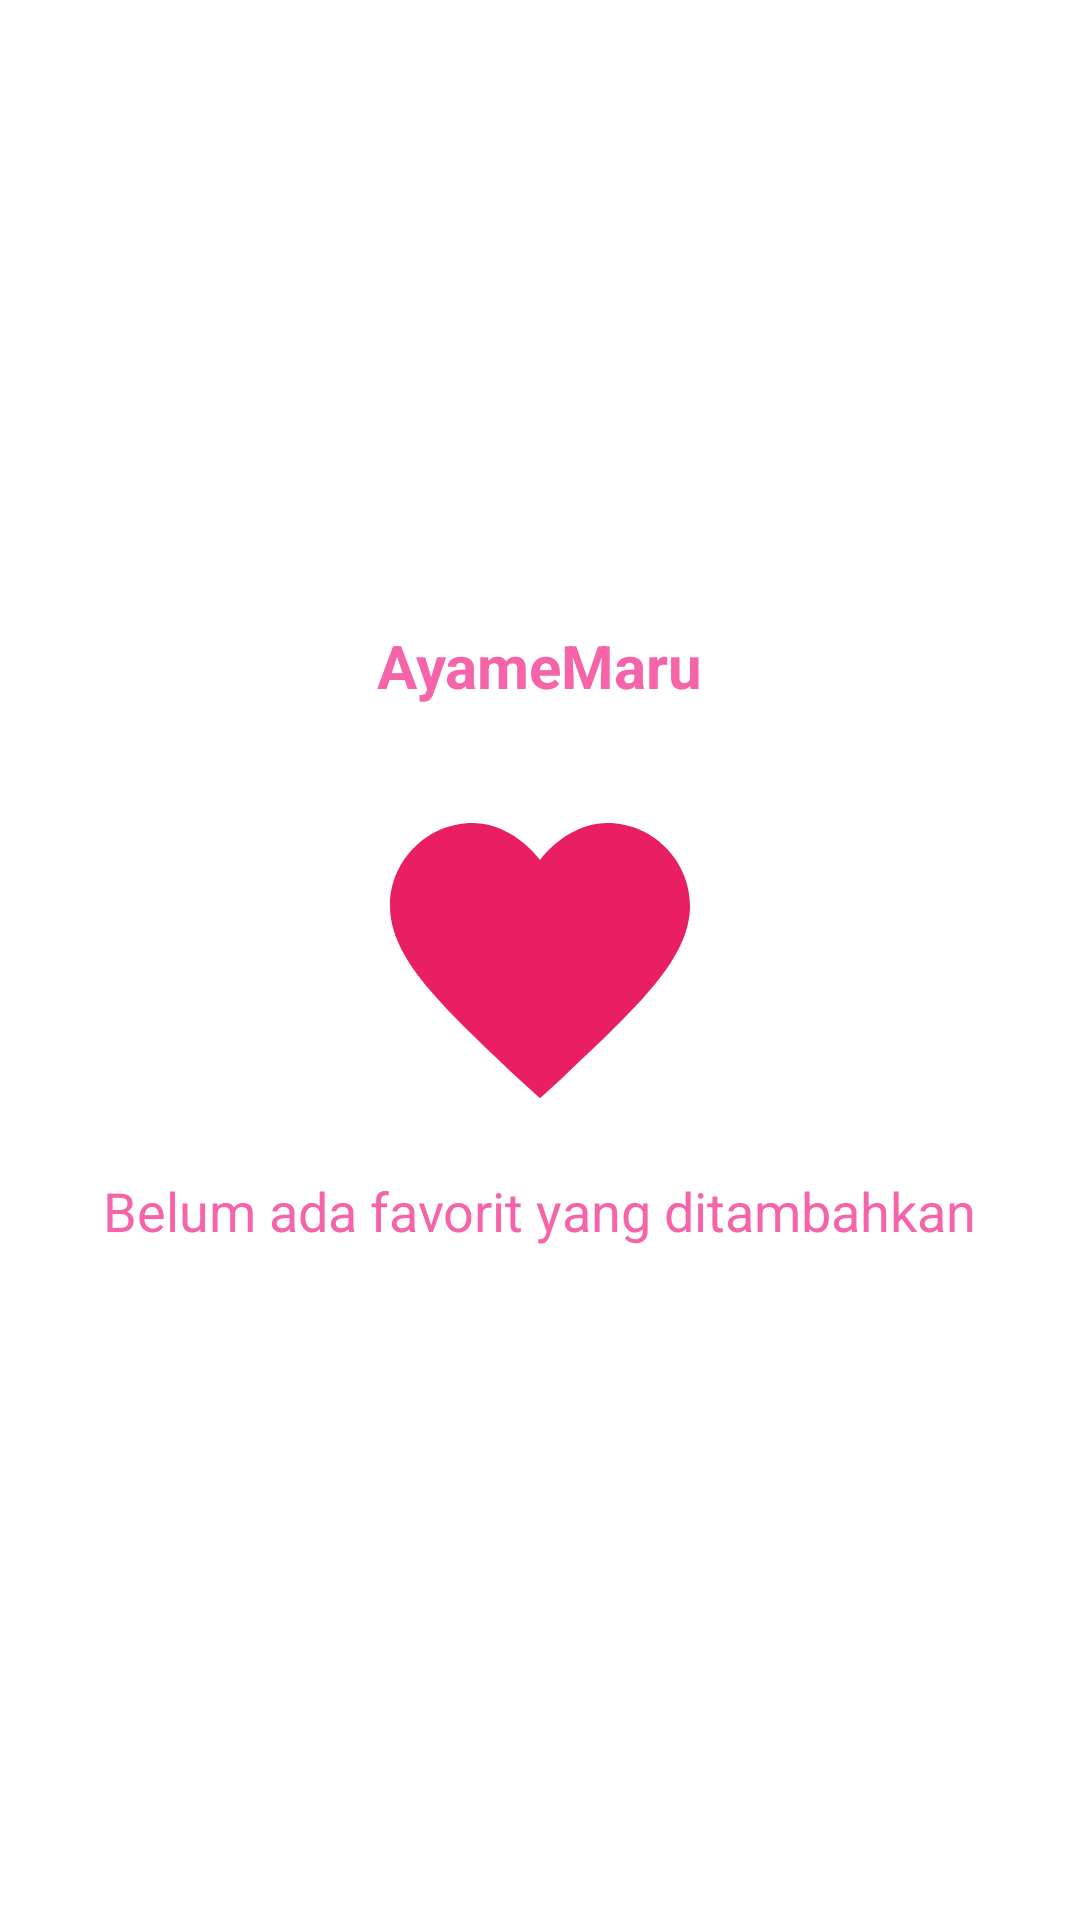

Reconstruct the res/layout file that produces this screen, plus the resources it refers to.
<!-- AndroidManifest.xml: application theme Theme.Latihan_praktikum8_amandaputri -->
<!-- res/layout/fragment_favorit.xml -->
<?xml version="1.0" encoding="utf-8"?>
<FrameLayout xmlns:android="http://schemas.android.com/apk/res/android"
    android:layout_width="match_parent"
    android:layout_height="match_parent"
    android:padding="16dp"
    android:background="#FFFFFF">

    <LinearLayout
        android:layout_width="match_parent"
        android:layout_height="match_parent"
        android:orientation="vertical"
        android:gravity="center"
        android:layout_gravity="center">

        <TextView
            android:id="@+id/tvAyameMaru"
            android:layout_width="wrap_content"
            android:layout_height="wrap_content"
            android:text="AyameMaru"
            android:textSize="20sp"
            android:textStyle="bold"
            android:textColor="#F564A9"
            android:layout_gravity="center"
            android:paddingBottom="24dp"/>

        <ImageView
            android:id="@+id/imgEmptyState"
            android:layout_width="120dp"
            android:layout_height="120dp"
            android:src="@drawable/ic_favorit"
            android:contentDescription="Favorite Kosong" />

        <TextView
            android:id="@+id/tvEmptyMessage"
            android:layout_width="wrap_content"
            android:layout_height="wrap_content"
            android:text="Belum ada favorit yang ditambahkan"
            android:textSize="18sp"
            android:textColor="#F564A9"
            android:paddingTop="12dp"
            android:paddingBottom="16dp"
            android:textAlignment="center" />

    </LinearLayout>

</FrameLayout>
<!-- resources referenced by this layout -->
<resources>
  <!-- drawable ic_favorit (drawable) -->
  <?xml version="1.0" encoding="utf-8"?>
  <vector xmlns:android="http://schemas.android.com/apk/res/android"
      android:width="96dp"
      android:height="96dp"
      android:viewportWidth="24"
      android:viewportHeight="24">
  
      <path
          android:fillColor="#E91E63"
          android:pathData="M12 21.35l-1.45-1.32C5.4 15.14 2 12.04 2 8.5 2 5.5 4.5 3 7.5 3c1.74 0 3.41 1.04 4.5 2.47C13.09 4.04 14.76 3 16.5 3c3 0 5.5 2.5 5.5 5.5 0 3.54-3.4 6.64-8.55 11.54L12 21.35z" />
  
  </vector>
  <style name="Theme.Latihan_praktikum8_amandaputri" parent="Base.Theme.Latihan_praktikum8_amandaputri" />
  <style name="Base.Theme.Latihan_praktikum8_amandaputri" parent="Theme.Material3.DayNight.NoActionBar">
          
          
      </style>
</resources>
